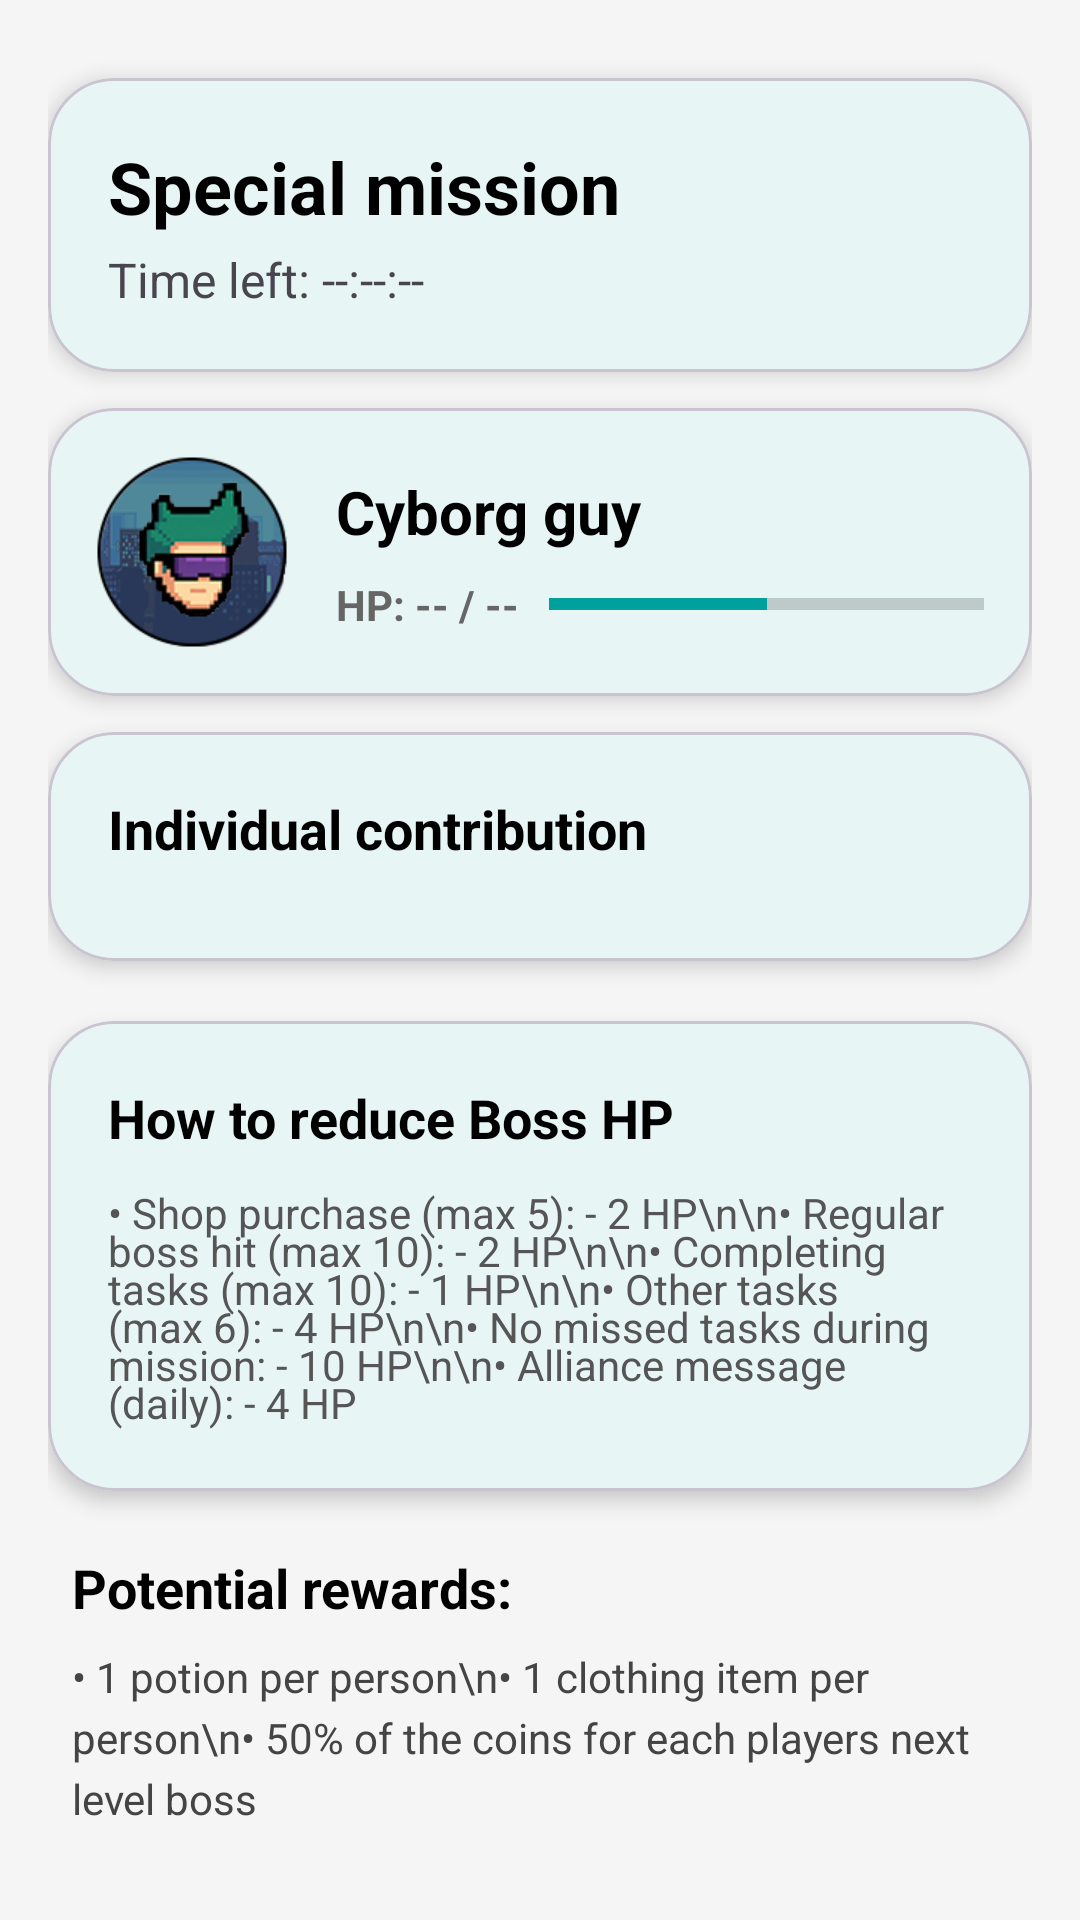

Write the Android layout XML for this screen, with the resource values it uses.
<!-- AndroidManifest.xml: application theme Theme.MyApp -->
<!-- res/layout/fragment_special_mission.xml -->
<?xml version="1.0" encoding="utf-8"?>
<androidx.core.widget.NestedScrollView xmlns:android="http://schemas.android.com/apk/res/android"
    xmlns:app="http://schemas.android.com/apk/res-auto"
    android:id="@+id/specialMissionScroll"
    android:layout_width="match_parent"
    android:layout_height="match_parent"
    android:fillViewport="true"
    android:background="#F5F5F5"
    android:padding="16dp">

    <LinearLayout
        android:layout_width="match_parent"
        android:layout_height="wrap_content"
        android:orientation="vertical">

        <com.google.android.material.card.MaterialCardView
            android:layout_width="match_parent"
            android:layout_height="wrap_content"
            android:layout_marginTop="10dp"
            android:layout_marginBottom="12dp"
            app:cardBackgroundColor="@android:color/white"
            app:cardCornerRadius="22dp"
            app:cardElevation="4dp">

            <LinearLayout
                android:layout_width="match_parent"
                android:layout_height="wrap_content"
                android:orientation="vertical"
                android:padding="20dp">

                <TextView
                    android:id="@+id/tvTitle"
                    android:layout_width="match_parent"
                    android:layout_height="wrap_content"
                    android:text="Special mission"
                    android:textColor="@android:color/black"
                    android:textStyle="bold"
                    android:textSize="24sp" />

                <TextView
                    android:id="@+id/tvCountdown"
                    android:layout_width="match_parent"
                    android:layout_height="wrap_content"
                    android:layout_marginTop="4dp"
                    android:text="Time left: --:--:--"
                    android:textSize="16sp"/>

            </LinearLayout>

        </com.google.android.material.card.MaterialCardView>

        <com.google.android.material.card.MaterialCardView
            android:layout_width="match_parent"
            android:layout_height="wrap_content"
            android:layout_marginBottom="12dp"
            app:cardBackgroundColor="@android:color/white"
            app:cardCornerRadius="22dp"
            app:cardElevation="4dp">

            <LinearLayout
                android:layout_width="match_parent"
                android:layout_height="wrap_content"
                android:padding="16dp"
                android:gravity="center_vertical"
                android:orientation="horizontal">

                <ImageView
                    android:id="@+id/ivBossIcon"
                    android:layout_width="64dp"
                    android:layout_height="64dp"
                    android:src="@drawable/boss_profile"
                    android:scaleType="fitCenter"
                    android:contentDescription="TheBoss" />

                <LinearLayout
                    android:layout_width="0dp"
                    android:layout_height="wrap_content"
                    android:layout_marginStart="16dp"
                    android:layout_weight="1"
                    android:orientation="vertical">

                    <TextView
                        android:layout_width="wrap_content"
                        android:layout_height="wrap_content"
                        android:text="Cyborg guy"
                        android:textColor="@android:color/black"
                        android:textStyle="bold"
                        android:textSize="20sp" />

                    <LinearLayout
                        android:layout_width="match_parent"
                        android:layout_height="wrap_content"
                        android:layout_marginTop="8dp"
                        android:gravity="center_vertical"
                        android:orientation="horizontal">

                        <TextView
                            android:id="@+id/tvBossHp"
                            android:layout_width="wrap_content"
                            android:layout_height="wrap_content"
                            android:text="HP: -- / --"
                            android:textColor="#666666"
                            android:textSize="14sp"
                            android:textStyle="bold"/>

                        <ProgressBar
                            android:id="@+id/pbBossHp"
                            style="?android:attr/progressBarStyleHorizontal"
                            android:layout_width="0dp"
                            android:layout_height="12dp"
                            android:layout_weight="1"
                            android:layout_marginStart="10dp"
                            android:progressTint="@color/petronas_primary"
                            android:max="100"
                            android:progress="50"/>
                    </LinearLayout>
                </LinearLayout>
            </LinearLayout>
        </com.google.android.material.card.MaterialCardView>

        <com.google.android.material.card.MaterialCardView
            android:layout_width="match_parent"
            android:layout_height="wrap_content"
            android:layout_marginBottom="20dp"
            app:cardBackgroundColor="@android:color/white"
            app:cardCornerRadius="22dp"
            app:cardElevation="4dp">

            <LinearLayout
                android:layout_width="match_parent"
                android:layout_height="wrap_content"
                android:orientation="vertical"
                android:padding="20dp">

                <TextView
                    android:id="@+id/tvContribHeader"
                    android:layout_width="match_parent"
                    android:layout_height="wrap_content"
                    android:text="Individual contribution"
                    android:textColor="@android:color/black"
                    android:textStyle="bold"
                    android:textSize="18sp"
                    android:layout_marginBottom="12dp"/>

                <androidx.recyclerview.widget.RecyclerView
                    android:id="@+id/rvContributions"
                    android:layout_width="match_parent"
                    android:layout_height="wrap_content"
                    android:nestedScrollingEnabled="false"/>
            </LinearLayout>
        </com.google.android.material.card.MaterialCardView>

        <com.google.android.material.card.MaterialCardView
        android:layout_width="match_parent"
        android:layout_height="wrap_content"
        android:layout_marginBottom="20dp"
        app:cardBackgroundColor="@android:color/white"
        app:cardCornerRadius="22dp"
        app:cardElevation="4dp">

        <LinearLayout
            android:layout_width="match_parent"
            android:layout_height="wrap_content"
            android:orientation="vertical"
            android:padding="20dp">

            <TextView
                android:layout_width="wrap_content"
                android:layout_height="wrap_content"
                android:text="How to reduce Boss HP"
                android:textColor="@android:color/black"
                android:textStyle="bold"
                android:textSize="18sp"
                android:layout_marginBottom="10dp"/>

            <TextView
                android:id="@+id/tvMissionRules"
                android:layout_width="match_parent"
                android:layout_height="wrap_content"
                android:text="• Shop purchase (max 5): - 2 HP\n\n• Regular boss hit (max 10): - 2 HP\n\n• Completing tasks (max 10): - 1 HP\n\n• Other tasks (max 6): - 4 HP\n\n• No missed tasks during mission: - 10 HP\n\n• Alliance message (daily): - 4 HP"
                android:textColor="#555555"
                android:textSize="14sp"
                android:lineSpacingExtra="-4dp"/>
        </LinearLayout>
    </com.google.android.material.card.MaterialCardView>

        <LinearLayout
            android:layout_width="match_parent"
            android:layout_height="wrap_content"
            android:orientation="vertical"
            android:paddingStart="8dp"
            android:paddingEnd="8dp">

            <TextView
                android:id="@+id/tvRewardsHeader"
                android:layout_width="match_parent"
                android:layout_height="wrap_content"
                android:text="Potential rewards:"
                android:textColor="@android:color/black"
                android:textStyle="bold"
                android:textSize="18sp"
                android:layout_marginBottom="8dp"/>

            <TextView
                android:id="@+id/tvRewards"
                android:layout_width="match_parent"
                android:layout_height="wrap_content"
                android:text="• 1 potion per person\n• 1 clothing item per person\n• 50% of the coins for each players next level boss"
                android:textColor="#444444"
                android:lineSpacingExtra="4dp"
                android:textSize="14sp"/>

            <TextView
                android:id="@+id/tvStatus"
                android:layout_width="match_parent"
                android:layout_height="wrap_content"
                android:text=""
                android:textSize="14sp"
                android:layout_marginTop="16dp"/>
        </LinearLayout>

        <Button
            android:id="@+id/btnDebugReward"
            android:layout_width="match_parent"
            android:layout_height="wrap_content"
            android:text="Give reward (Debug)"
            android:visibility="visible"
            />

    </LinearLayout>
</androidx.core.widget.NestedScrollView>
<!-- resources referenced by this layout -->
<resources>
  <color name="petronas_primary">#00A19C</color>
  <!-- drawable boss_profile: png bitmap (drawable-nodpi, 19981 bytes) -->
  <style name="Theme.MyApp" parent="Theme.Material3.DayNight.NoActionBar">
  
          <item name="colorPrimary">@color/petronas_primary</item>
          <item name="colorPrimaryContainer">@color/petronas_primary_container</item>
  
          <item name="colorSecondary">@color/petronas_secondary</item>
  
          <item name="colorSecondaryContainer">@color/petronas_primary_container</item>
          <item name="colorOnSecondaryContainer">@color/background_dark</item>
  
          <item name="android:colorBackground">@color/background_light</item>
          <item name="colorSurface">@color/surface_light</item>
  
          <item name="android:statusBarColor">@color/petronas_primary_container</item>
  
      </style>
  <color name="petronas_primary_container">#FFFFFF</color>
  <color name="petronas_secondary">#5CE1E6</color>
  <color name="background_dark">#0E1F1F</color>
  <color name="background_light">#f2f2f2</color>
  <color name="surface_light">#FFFFFF</color>
</resources>
